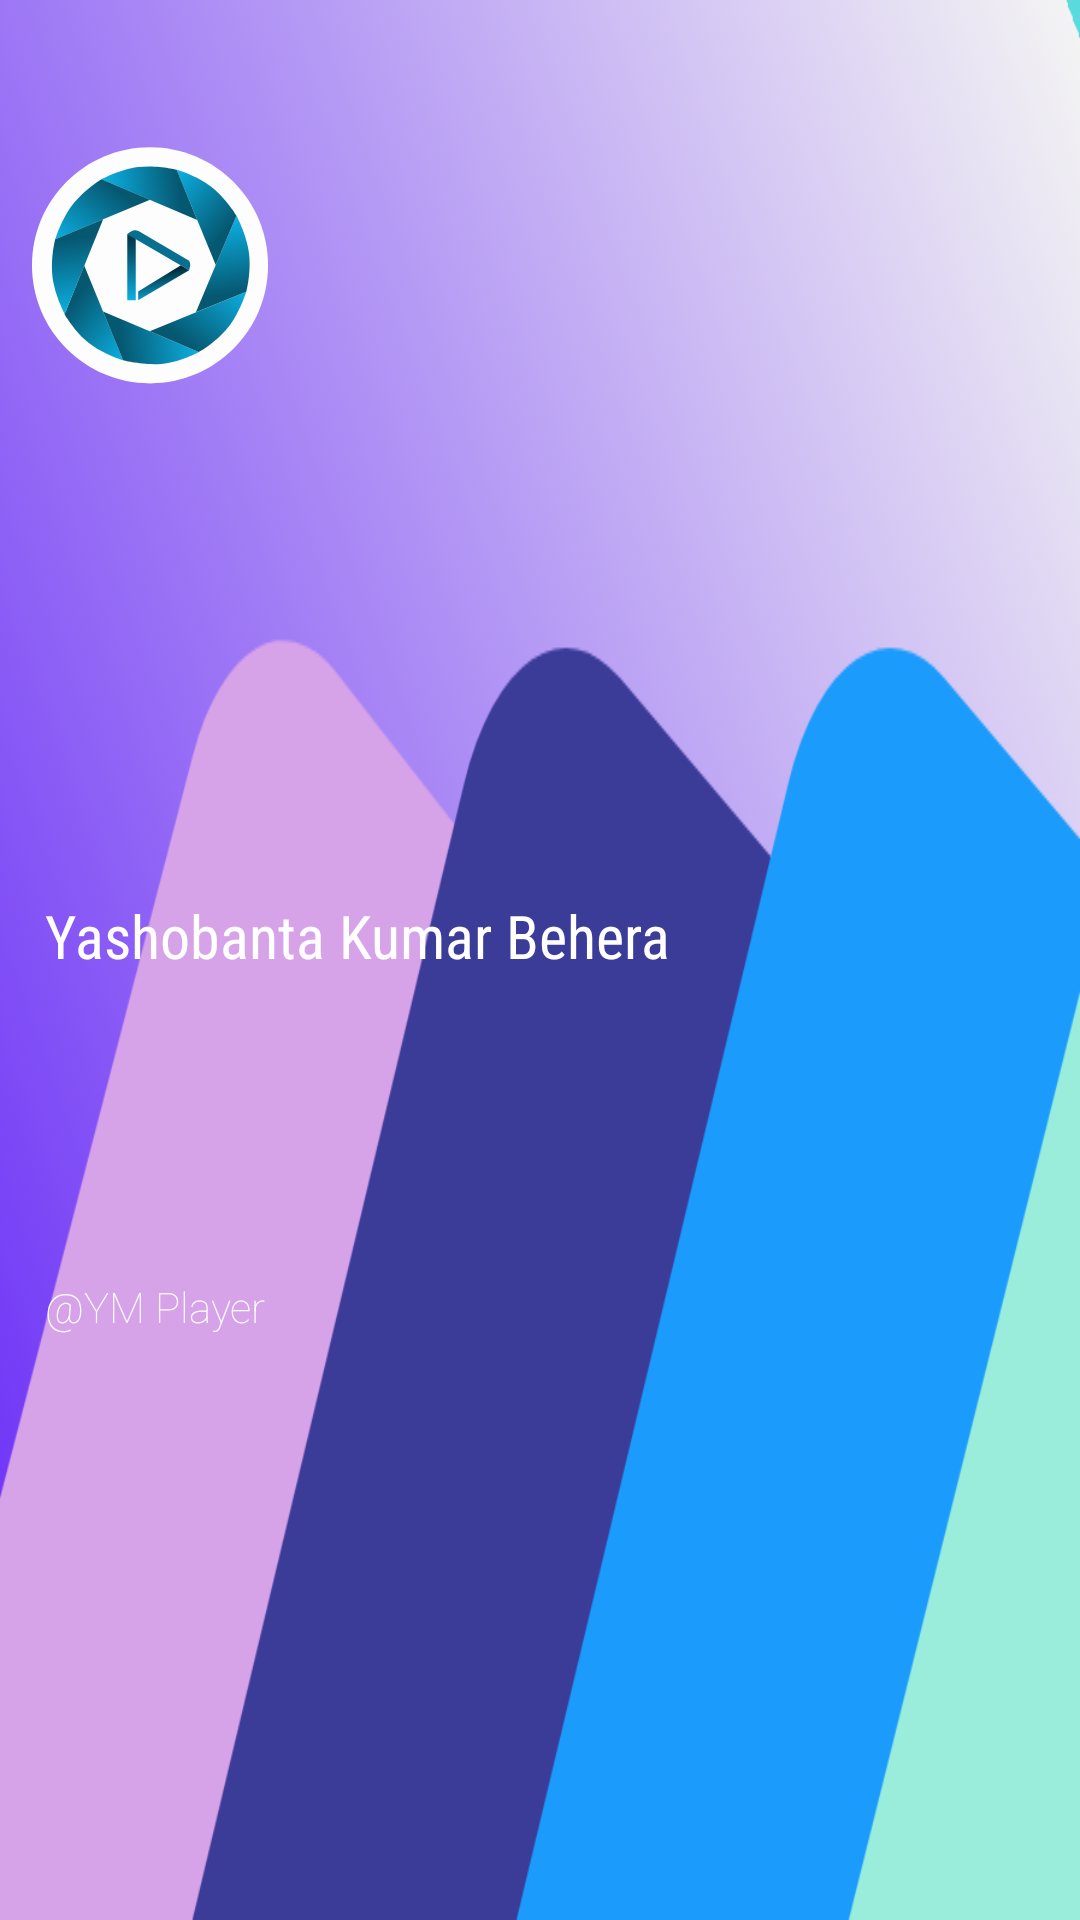

Layout XML and referenced resources for this Android screen:
<!-- AndroidManifest.xml: application theme AppTheme -->
<!-- res/layout/nav_header_layout.xml -->
<?xml version="1.0" encoding="utf-8"?>
<androidx.constraintlayout.widget.ConstraintLayout xmlns:android="http://schemas.android.com/apk/res/android"
    xmlns:app="http://schemas.android.com/apk/res-auto"
    xmlns:tools="http://schemas.android.com/tools"
    android:layout_width="match_parent"
    android:layout_height="220dp"
    android:background="@drawable/nav_header">

    <ImageView
        android:id="@+id/nav_header_image"
        android:layout_width="80dp"
        android:layout_height="80dp"
        android:layout_marginStart="10dp"
        android:layout_marginTop="49dp"
        app:layout_constraintStart_toStartOf="parent"
        app:layout_constraintTop_toTopOf="parent"
        app:srcCompat="@drawable/ic_logo" />

    <TextView
        android:id="@+id/nav_header_text"
        android:layout_width="0dp"
        android:layout_height="27dp"
        android:layout_marginStart="15dp"
        android:layout_marginEnd="10dp"
        android:fontFamily="sans-serif-condensed"
        android:singleLine="true"
        android:text="Yashobanta Kumar Behera"
        android:textColor="#ffffff"
        android:textSize="20sp"
        app:layout_constraintBottom_toBottomOf="parent"
        app:layout_constraintEnd_toEndOf="parent"
        app:layout_constraintHorizontal_bias="1.0"
        app:layout_constraintStart_toStartOf="parent"
        app:layout_constraintTop_toBottomOf="@+id/nav_header_image"
        app:layout_constraintVertical_bias="0.35" />

    <TextView
        android:id="@+id/nav_header_sub_text"
        android:layout_width="0dp"
        android:layout_height="27dp"
        android:layout_marginStart="15dp"
        android:layout_marginEnd="10dp"
        android:fontFamily="sans-serif-thin"
        android:singleLine="true"
        android:text="@string/ym_player"
        android:textColor="#ffffff"
        android:textSize="14sp"
        app:layout_constraintBottom_toBottomOf="parent"
        app:layout_constraintEnd_toEndOf="parent"
        app:layout_constraintHorizontal_bias="1.0"
        app:layout_constraintStart_toStartOf="parent"
        app:layout_constraintTop_toBottomOf="@+id/nav_header_text"
        app:layout_constraintVertical_bias="0.35" />

</androidx.constraintlayout.widget.ConstraintLayout>
<!-- resources referenced by this layout -->
<resources>
  <!-- drawable ic_logo: vector/xml drawable (drawable, 5815 chars, omitted) -->
  <!-- drawable nav_header: png bitmap (drawable-ldpi, 10987 bytes) -->
  <string name="ym_player">\@YM Player</string>
  <style name="AppTheme" parent="Theme.AppCompat.Light.DarkActionBar">
          
          <item name="colorPrimary">@color/colorPrimary</item>
          <item name="colorPrimaryDark">@color/colorPrimaryDark</item>
          <item name="colorAccent">@color/colorAccent</item>
      </style>
  <color name="colorPrimary">#6200EE</color>
  <color name="colorPrimaryDark">#3700B3</color>
  <color name="colorAccent">#03DAC5</color>
</resources>
